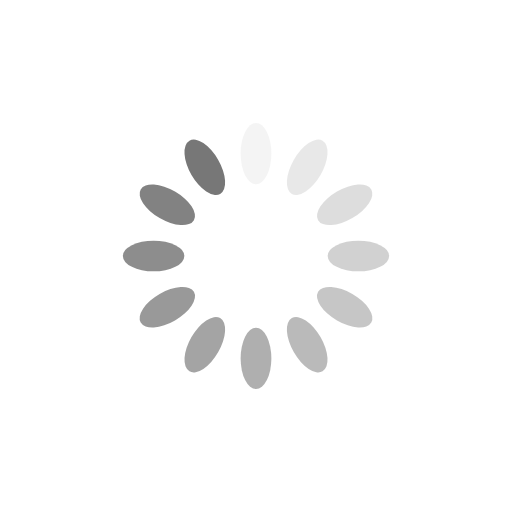
t = 0.00 s
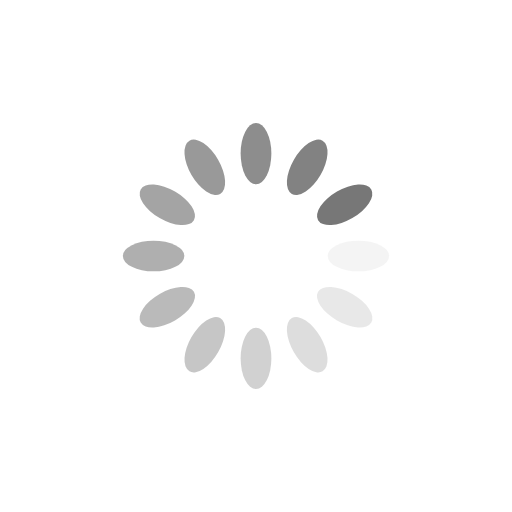
t = 0.25 s
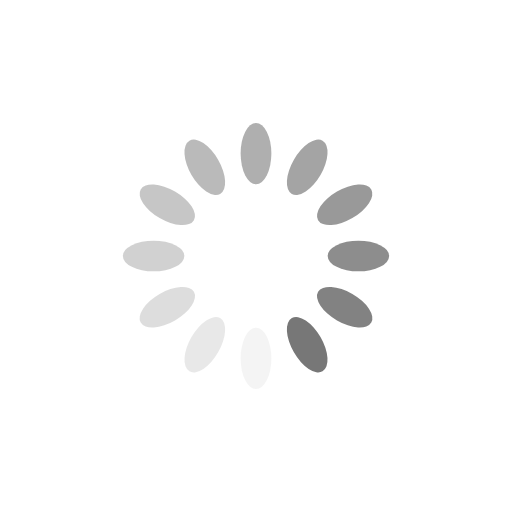
t = 0.50 s
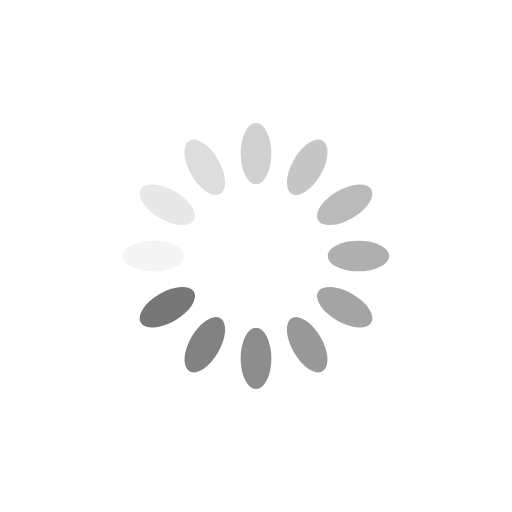
t = 0.75 s

The animated SVG that drew these frames (rendered in a browser with its animation timeline set to each time). Animation: 12 SMIL elements (animate=12); one cycle of 1.00 s, repeats indefinitely.

<svg xmlns="http://www.w3.org/2000/svg" xmlns:xlink="http://www.w3.org/1999/xlink" style="margin:auto;background:#fff;display:block;" width="200px" height="200px" viewBox="0 0 100 100" preserveAspectRatio="xMidYMid">
<g transform="rotate(0 50 50)">
	<rect x="47" y="24" rx="3" ry="6" width="6" height="12" fill="#777777">
		<animate attributeName="opacity" values="1;0" keyTimes="0;1" dur="1s" begin="-0.9166666666666666s" repeatCount="indefinite"></animate>
	</rect>
</g><g transform="rotate(30 50 50)">
	<rect x="47" y="24" rx="3" ry="6" width="6" height="12" fill="#777777">
		<animate attributeName="opacity" values="1;0" keyTimes="0;1" dur="1s" begin="-0.8333333333333334s" repeatCount="indefinite"></animate>
	</rect>
</g><g transform="rotate(60 50 50)">
	<rect x="47" y="24" rx="3" ry="6" width="6" height="12" fill="#777777">
		<animate attributeName="opacity" values="1;0" keyTimes="0;1" dur="1s" begin="-0.75s" repeatCount="indefinite"></animate>
	</rect>
</g><g transform="rotate(90 50 50)">
	<rect x="47" y="24" rx="3" ry="6" width="6" height="12" fill="#777777">
		<animate attributeName="opacity" values="1;0" keyTimes="0;1" dur="1s" begin="-0.6666666666666666s" repeatCount="indefinite"></animate>
	</rect>
</g><g transform="rotate(120 50 50)">
	<rect x="47" y="24" rx="3" ry="6" width="6" height="12" fill="#777777">
		<animate attributeName="opacity" values="1;0" keyTimes="0;1" dur="1s" begin="-0.5833333333333334s" repeatCount="indefinite"></animate>
	</rect>
</g><g transform="rotate(150 50 50)">
	<rect x="47" y="24" rx="3" ry="6" width="6" height="12" fill="#777777">
		<animate attributeName="opacity" values="1;0" keyTimes="0;1" dur="1s" begin="-0.5s" repeatCount="indefinite"></animate>
	</rect>
</g><g transform="rotate(180 50 50)">
	<rect x="47" y="24" rx="3" ry="6" width="6" height="12" fill="#777777">
		<animate attributeName="opacity" values="1;0" keyTimes="0;1" dur="1s" begin="-0.4166666666666667s" repeatCount="indefinite"></animate>
	</rect>
</g><g transform="rotate(210 50 50)">
	<rect x="47" y="24" rx="3" ry="6" width="6" height="12" fill="#777777">
		<animate attributeName="opacity" values="1;0" keyTimes="0;1" dur="1s" begin="-0.3333333333333333s" repeatCount="indefinite"></animate>
	</rect>
</g><g transform="rotate(240 50 50)">
	<rect x="47" y="24" rx="3" ry="6" width="6" height="12" fill="#777777">
		<animate attributeName="opacity" values="1;0" keyTimes="0;1" dur="1s" begin="-0.25s" repeatCount="indefinite"></animate>
	</rect>
</g><g transform="rotate(270 50 50)">
	<rect x="47" y="24" rx="3" ry="6" width="6" height="12" fill="#777777">
		<animate attributeName="opacity" values="1;0" keyTimes="0;1" dur="1s" begin="-0.16666666666666666s" repeatCount="indefinite"></animate>
	</rect>
</g><g transform="rotate(300 50 50)">
	<rect x="47" y="24" rx="3" ry="6" width="6" height="12" fill="#777777">
		<animate attributeName="opacity" values="1;0" keyTimes="0;1" dur="1s" begin="-0.08333333333333333s" repeatCount="indefinite"></animate>
	</rect>
</g><g transform="rotate(330 50 50)">
	<rect x="47" y="24" rx="3" ry="6" width="6" height="12" fill="#777777">
		<animate attributeName="opacity" values="1;0" keyTimes="0;1" dur="1s" begin="0s" repeatCount="indefinite"></animate>
	</rect>
</g>
</svg>
